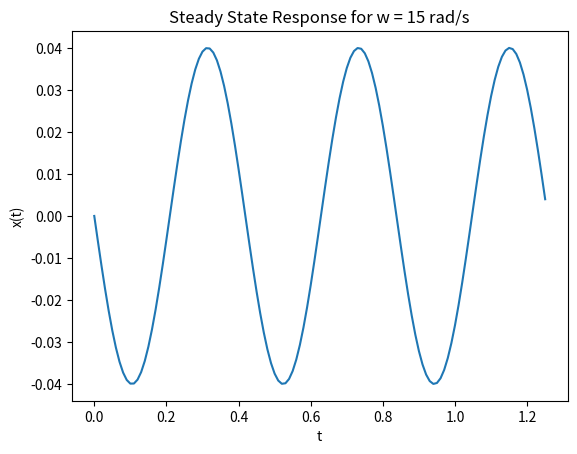

Source code (Python):
import numpy as np
import math

W_n = 15
T_n = (2*math.pi)/W_n

t = np.arange(0, 3*T_n, 0.01)

X = []
for i in t:
    value = -0.04*math.sin(15*i)
    X.append(value)
    
import matplotlib.pyplot as plt
plt.plot(t, X)
plt.title("Steady State Response for w = 15 rad/s")
plt.xlabel("t")
plt.ylabel("x(t)")
plt.savefig("SSR_Q1_W15")
plt.show()
